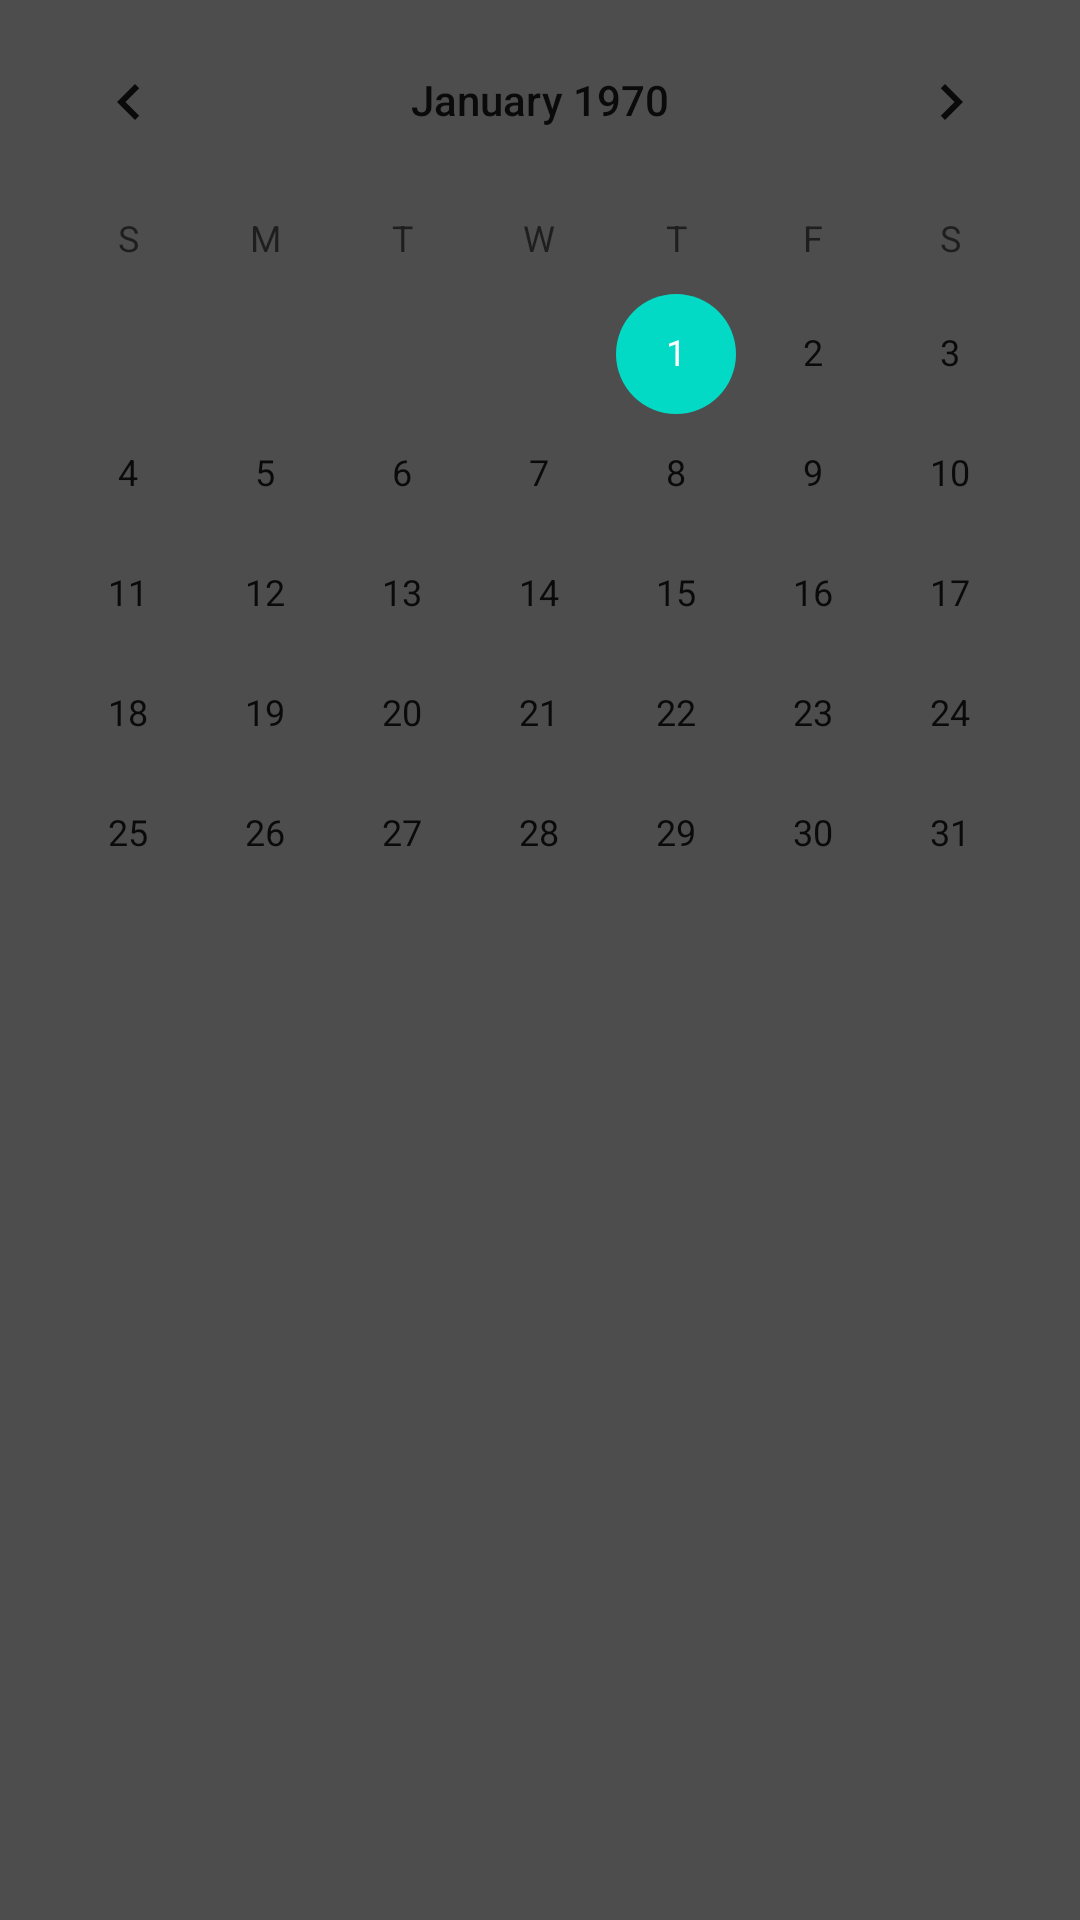

Produce the Android XML layout that renders to this screen, including the resource entries it uses.
<!-- AndroidManifest.xml: application theme Theme.FitnessTrener -->
<!-- res/layout/calendar.xml -->
<?xml version="1.0" encoding="utf-8"?>
<LinearLayout
    xmlns:android="http://schemas.android.com/apk/res/android"
    xmlns:tools="http://schemas.android.com/tools"
    android:id="@+id/LinearLayout1"
    android:layout_width="match_parent"
    android:layout_height="match_parent"
    android:orientation="vertical"
    android:background="#4d4d4d"
    tools:context=".calendar.Calendar">

    <CalendarView
        android:id="@+id/calendarView"
        android:layout_width="match_parent"
        android:layout_height="match_parent"
        android:onClick="onClick"
        android:selectedWeekBackgroundColor="#ff0000"
        android:weekNumberColor="#0000ff"
        android:weekSeparatorLineColor="#00ff00" />

</LinearLayout>
<!-- resources referenced by this layout -->
<resources>
  <style name="Theme.FitnessTrener" parent="Theme.MaterialComponents.DayNight.NoActionBar">
          
          <item name="colorPrimary">@color/color_button</item>
          <item name="colorPrimaryVariant">@color/black1</item>
          <item name="colorOnPrimary">@color/grey</item>
          
          <item name="colorSecondary">@color/teal_200</item>
          <item name="colorSecondaryVariant">@color/teal_700</item>
          <item name="colorOnSecondary">@color/black</item>
          
          <item name="android:statusBarColor" tools:targetApi="l">?attr/colorPrimaryVariant</item>
          
      </style>
  <color name="color_button">#1a1a1a</color>
  <color name="black1">#1a1a1a</color>
  <color name="grey">#4d4d4d</color>
  <color name="teal_200">#FF03DAC5</color>
  <color name="teal_700">#FF018786</color>
  <color name="black">#FF000000</color>
</resources>
